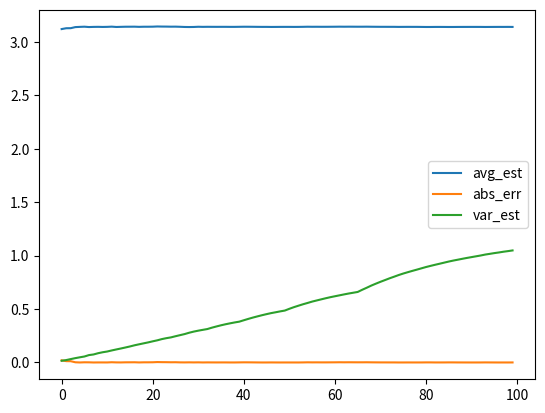

Python code for this plot:
#!/usr/bin/env python3
# -*- coding: utf-8 -*-
"""
Created on Wed Nov  6 22:00:46 2019

Ch 1.
Problem 2.
Accept/reject method for estimating pi.

For a fixed number of simulations (n_sim), observe how
number of experiments (with n_trials = n_sim/n_exprmnts)
approximates the estimate of pi.

As the simulations show,:
increasing total n_experiments and decreasing n_trials, yields:
    i) better (avg) estimate of pi, but
    ii) higher variance

@author: ivanbarrientos
"""

import numpy as np
from matplotlib import pyplot as plt
from random import random as unif_rand

def circle_func(x,y):
    return x**2 + y**2

def estimate_pi(n_trials):
    """Sample x,y ~ U(0,1) and test if x^2 + y^2 < 1."""
    n_hits_in_circle = 0
    for _ in range(n_trials):
        x,y = unif_rand(), unif_rand()
        f = circle_func(x,y)
        if f <  1: 
            n_hits_in_circle += 1
    estimate = 4 * n_hits_in_circle/n_trials
    return estimate

total_simulations = int(2e4)  # total simulations 
n_experimemnts_list = [100*n for n in range(1, 101)] # block size to vary

# Execute
estimates_list = []
avg_estimates_list = []
var_estimates_list = []
for n_experiments in n_experimemnts_list:
    n_trials = int(total_simulations/n_experiments)
    for exprmt in range(n_experiments):
        est = estimate_pi(n_trials)
        estimates_list.append(est)
    # stat summaries
    avg_estimates_list.append(np.mean(estimates_list))
    var_estimates_list.append(np.var(estimates_list))
    
# plot num experiments vs estimate
plt.plot(avg_estimates_list, label='avg_est')
abs_errors_list = [np.abs(np.pi - est) for est in avg_estimates_list]
plt.plot(abs_errors_list, label='abs_err')
plt.plot(var_estimates_list, label='var_est')
plt.legend()
    

    
